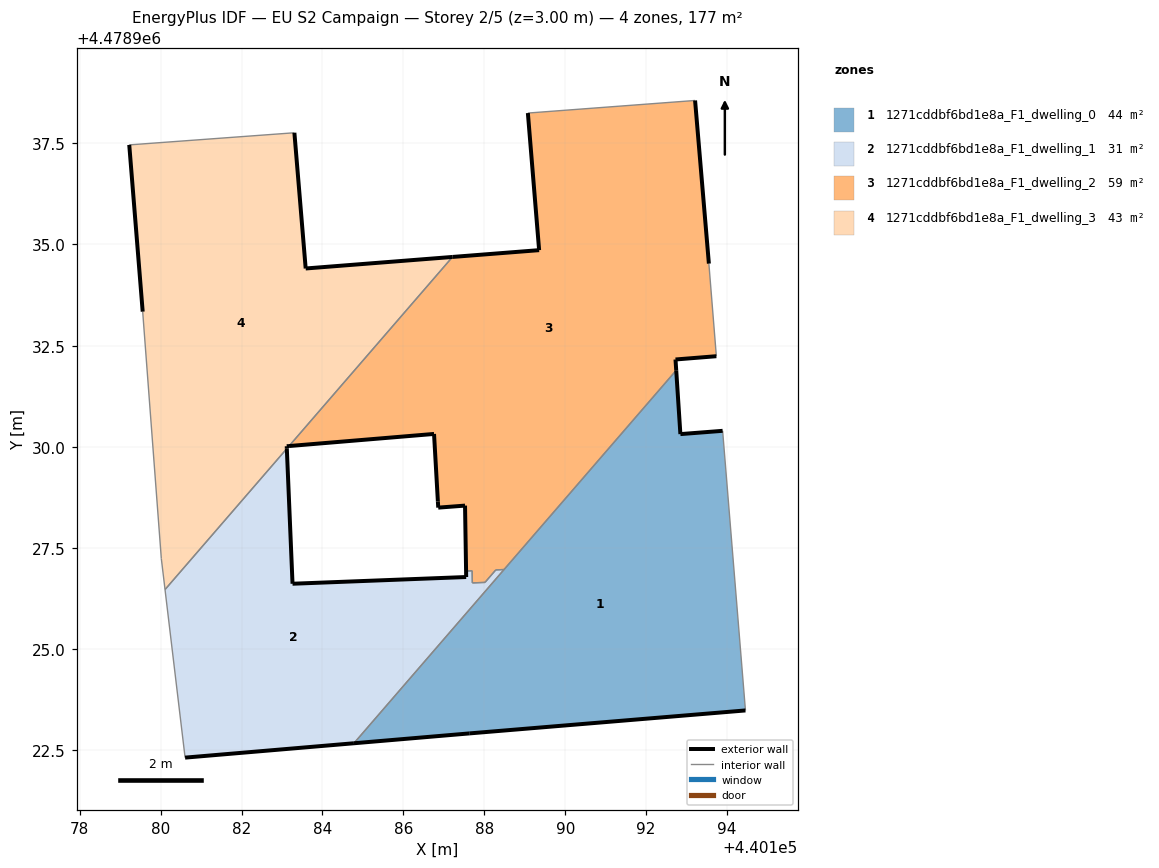
=== STOREY PLAN SPEC (per zone: floor XY polygon, exterior-wall plan segments, windows/doors) ===
zone 1: 1271cddbf6bd1e8a_F1_dwelling_0  (44.1 m²)
  floor: (440194.45, 4478923.49) (440193.89, 4478930.39) (440192.85, 4478930.31) (440192.74, 4478931.89) (440184.78, 4478922.67) (440187.64, 4478922.92)
  exterior wall: (440194.45, 4478923.49) – (440187.64, 4478922.92)  [6.8 m]
  exterior wall: (440187.64, 4478922.92) – (440184.78, 4478922.67)  [2.9 m]
  exterior wall: (440192.74, 4478931.89) – (440192.85, 4478930.31)  [1.6 m]
  exterior wall: (440192.85, 4478930.31) – (440193.89, 4478930.39)  [1.0 m]
  interior walls: 3
zone 2: 1271cddbf6bd1e8a_F1_dwelling_1  (30.5 m²)
  floor: (440184.78, 4478922.67) (440188.49, 4478926.97) (440188.28, 4478926.96) (440188.02, 4478926.65) (440187.70, 4478926.64) (440187.70, 4478926.94) (440187.55, 4478926.93) (440187.55, 4478926.78) (440183.26, 4478926.62) (440183.12, 4478929.96) (440180.11, 4478926.47) (440180.61, 4478922.32)
  exterior wall: (440184.78, 4478922.67) – (440180.61, 4478922.32)  [4.2 m]
  exterior wall: (440183.12, 4478929.96) – (440183.26, 4478926.62)  [3.3 m]
  exterior wall: (440183.26, 4478926.62) – (440187.55, 4478926.78)  [4.3 m]
  exterior wall: (440187.55, 4478926.78) – (440187.55, 4478926.93)  [0.1 m]
  interior walls: 8
zone 3: 1271cddbf6bd1e8a_F1_dwelling_2  (59.2 m²)
  floor: (440188.49, 4478926.97) (440192.74, 4478931.89) (440192.72, 4478932.16) (440193.73, 4478932.24) (440193.55, 4478934.53) (440193.21, 4478938.56) (440189.08, 4478938.25) (440189.35, 4478934.86) (440187.21, 4478934.69) (440183.17, 4478930.02) (440186.76, 4478930.32) (440186.85, 4478928.65) (440186.86, 4478928.50) (440187.52, 4478928.55) (440187.55, 4478926.93) (440187.70, 4478926.94) (440187.70, 4478926.64) (440188.02, 4478926.65) (440188.28, 4478926.96)
  exterior wall: (440186.76, 4478930.32) – (440183.17, 4478930.02)  [3.6 m]
  exterior wall: (440187.21, 4478934.69) – (440189.35, 4478934.86)  [2.1 m]
  exterior wall: (440189.35, 4478934.86) – (440189.08, 4478938.25)  [3.4 m]
  exterior wall: (440193.21, 4478938.56) – (440193.55, 4478934.53)  [4.0 m]
  exterior wall: (440193.73, 4478932.24) – (440192.72, 4478932.16)  [1.0 m]
  exterior wall: (440192.72, 4478932.16) – (440192.74, 4478931.89)  [0.3 m]
  exterior wall: (440187.55, 4478926.93) – (440187.52, 4478928.55)  [1.6 m]
  exterior wall: (440187.52, 4478928.55) – (440186.86, 4478928.50)  [0.7 m]
  exterior wall: (440186.86, 4478928.50) – (440186.85, 4478928.65)  [0.2 m]
  exterior wall: (440186.85, 4478928.65) – (440186.76, 4478930.32)  [1.7 m]
  interior walls: 9
zone 4: 1271cddbf6bd1e8a_F1_dwelling_3  (43.5 m²)
  floor: (440183.12, 4478929.96) (440183.12, 4478930.01) (440183.17, 4478930.02) (440187.21, 4478934.69) (440183.59, 4478934.41) (440183.31, 4478937.76) (440179.23, 4478937.46) (440179.56, 4478933.34) (440180.02, 4478927.24) (440180.11, 4478926.47)
  exterior wall: (440183.31, 4478937.76) – (440183.59, 4478934.41)  [3.4 m]
  exterior wall: (440183.59, 4478934.41) – (440187.21, 4478934.69)  [3.6 m]
  exterior wall: (440183.17, 4478930.02) – (440183.12, 4478930.01)  [0.1 m]
  exterior wall: (440183.12, 4478930.01) – (440183.12, 4478929.96)  [0.1 m]
  exterior wall: (440179.56, 4478933.34) – (440179.23, 4478937.46)  [4.1 m]
  interior walls: 5

=== DERIVED (storey summary) ===
Building: EU S2 Campaign
Storey: 2 of 5  (floor level z = 3.00 m)
Storey gross floor area: 177.3 m²
Zones on this storey: 4
  - 1271cddbf6bd1e8a_F1_dwelling_0: floor 44.1 m²; exterior wall 12.3 m (37.0 m²); WWR 0.0%
  - 1271cddbf6bd1e8a_F1_dwelling_1: floor 30.5 m²; exterior wall 12.0 m (35.9 m²); WWR 0.0%
  - 1271cddbf6bd1e8a_F1_dwelling_2: floor 59.2 m²; exterior wall 18.6 m (55.7 m²); WWR 0.0%
  - 1271cddbf6bd1e8a_F1_dwelling_3: floor 43.5 m²; exterior wall 11.3 m (33.8 m²); WWR 0.0%
Zone adjacency (shared interzone walls):
  - 1271cddbf6bd1e8a_F1_dwelling_0 ↔ 1271cddbf6bd1e8a_F1_dwelling_1
  - 1271cddbf6bd1e8a_F1_dwelling_0 ↔ 1271cddbf6bd1e8a_F1_dwelling_2
  - 1271cddbf6bd1e8a_F1_dwelling_1 ↔ 1271cddbf6bd1e8a_F1_dwelling_2
  - 1271cddbf6bd1e8a_F1_dwelling_1 ↔ 1271cddbf6bd1e8a_F1_dwelling_3
  - 1271cddbf6bd1e8a_F1_dwelling_2 ↔ 1271cddbf6bd1e8a_F1_dwelling_3